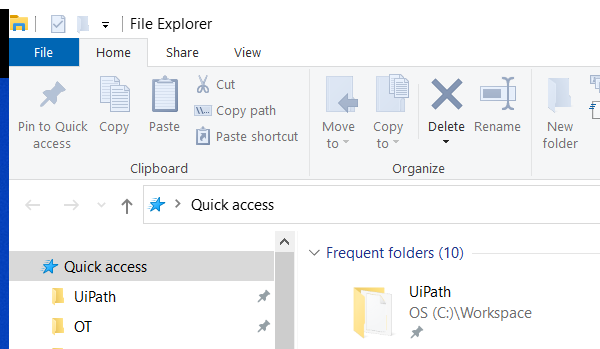
Task: For delete all temp
Workflow: DeleteWindowTemp

Step 1: Open Application File Explorer on the element in window 'File Explorer' (explorer.exe)

Step 2: Attach Window File Explorer on the element in window 'File Explorer' (explorer.exe) (same screen as step 1)

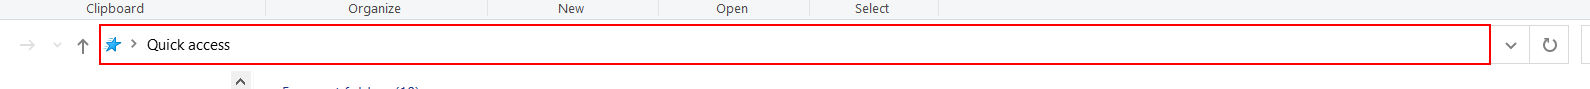
Step 3: type "[WindowTemp + "[k(enter)]"]" into the toolbar in window 'Address: Quick access'

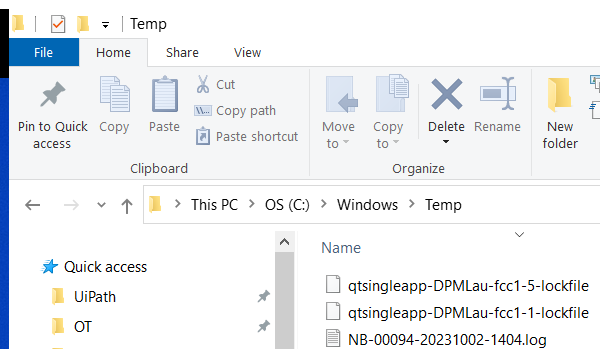
Step 4: Attach Window Download on the element in window 'Temp' (explorer.exe)

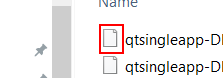
Step 5: type a value into the graphic

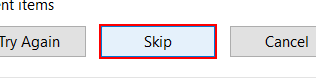
Step 6: find the push button 'Skip' in window 'Folder In Use' (explorer.exe)

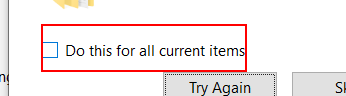
Step 7: check the check box 'Do this for all current items' in window 'Folder In Use' (explorer.exe)

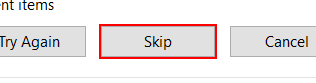
Step 8: click on the push button 'Skip' in window 'Folder In Use' (explorer.exe)

Step 9: find the push button 'Skip' in window 'Item Not Found' (explorer.exe) (no picture)

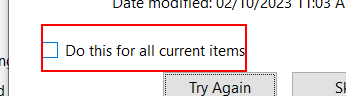
Step 10: check the check box 'Do this for all current items' in window 'Item Not Found' (explorer.exe)

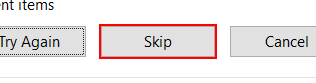
Step 11: click on the push button 'Skip' in window 'Item Not Found' (explorer.exe)

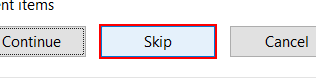
Step 12: find the push button 'Skip' in window 'Folder Access Denied' (explorer.exe)

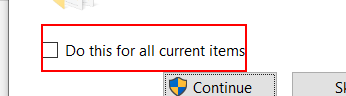
Step 13: check the check box 'Do this for all current items' in window 'Folder Access Denied' (explorer.exe)

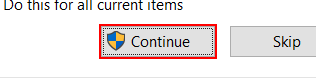
Step 14: click on the push button 'Continue with automatic administrator rights' in window 'Folder Access Denied' (explorer.exe)

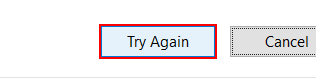
Step 15: find the push button 'Try Again' in window 'Folder Access Denied' (explorer.exe)

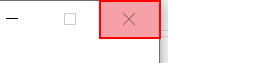
Step 16: click on the push button 'Close' in window 'Folder Access Denied' (explorer.exe)

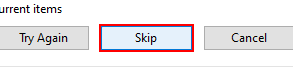
Step 17: find the push button 'Skip' in window 'File In Use' (explorer.exe)

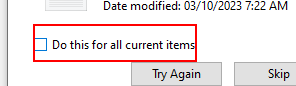
Step 18: check the check box 'Do this for all current items' in window 'File In Use' (explorer.exe)

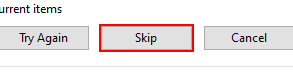
Step 19: click on the push button 'Skip' in window 'File In Use' (explorer.exe)

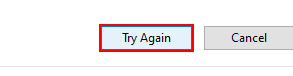
Step 20: find the push button 'Try Again' in window 'Folder In Use' (explorer.exe)

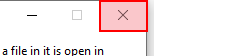
Step 21: click on the push button 'Close' in window 'Folder In Use' (explorer.exe)
